Dataset: images_256 (GitHub, Do-Trung-Quan/DO-AN-TOT-NGHIEP-E22-T02). Classes: STB, normal, silicosis.

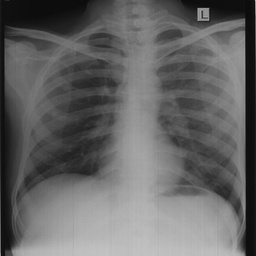
Label: normal

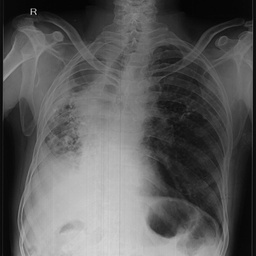
Label: STB

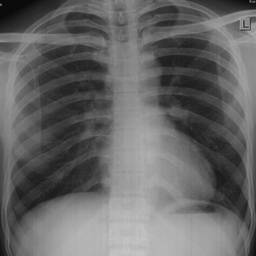
Label: normal

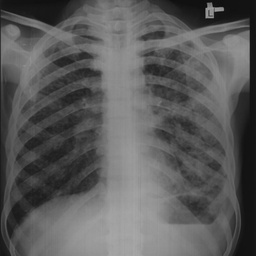
Label: silicosis

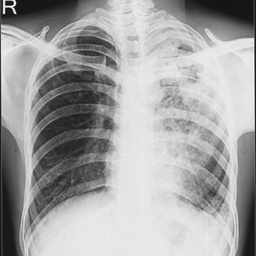
Label: STB

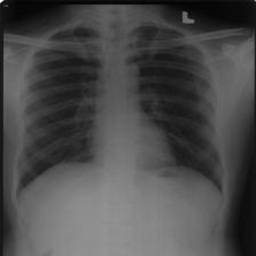
Label: silicosis
